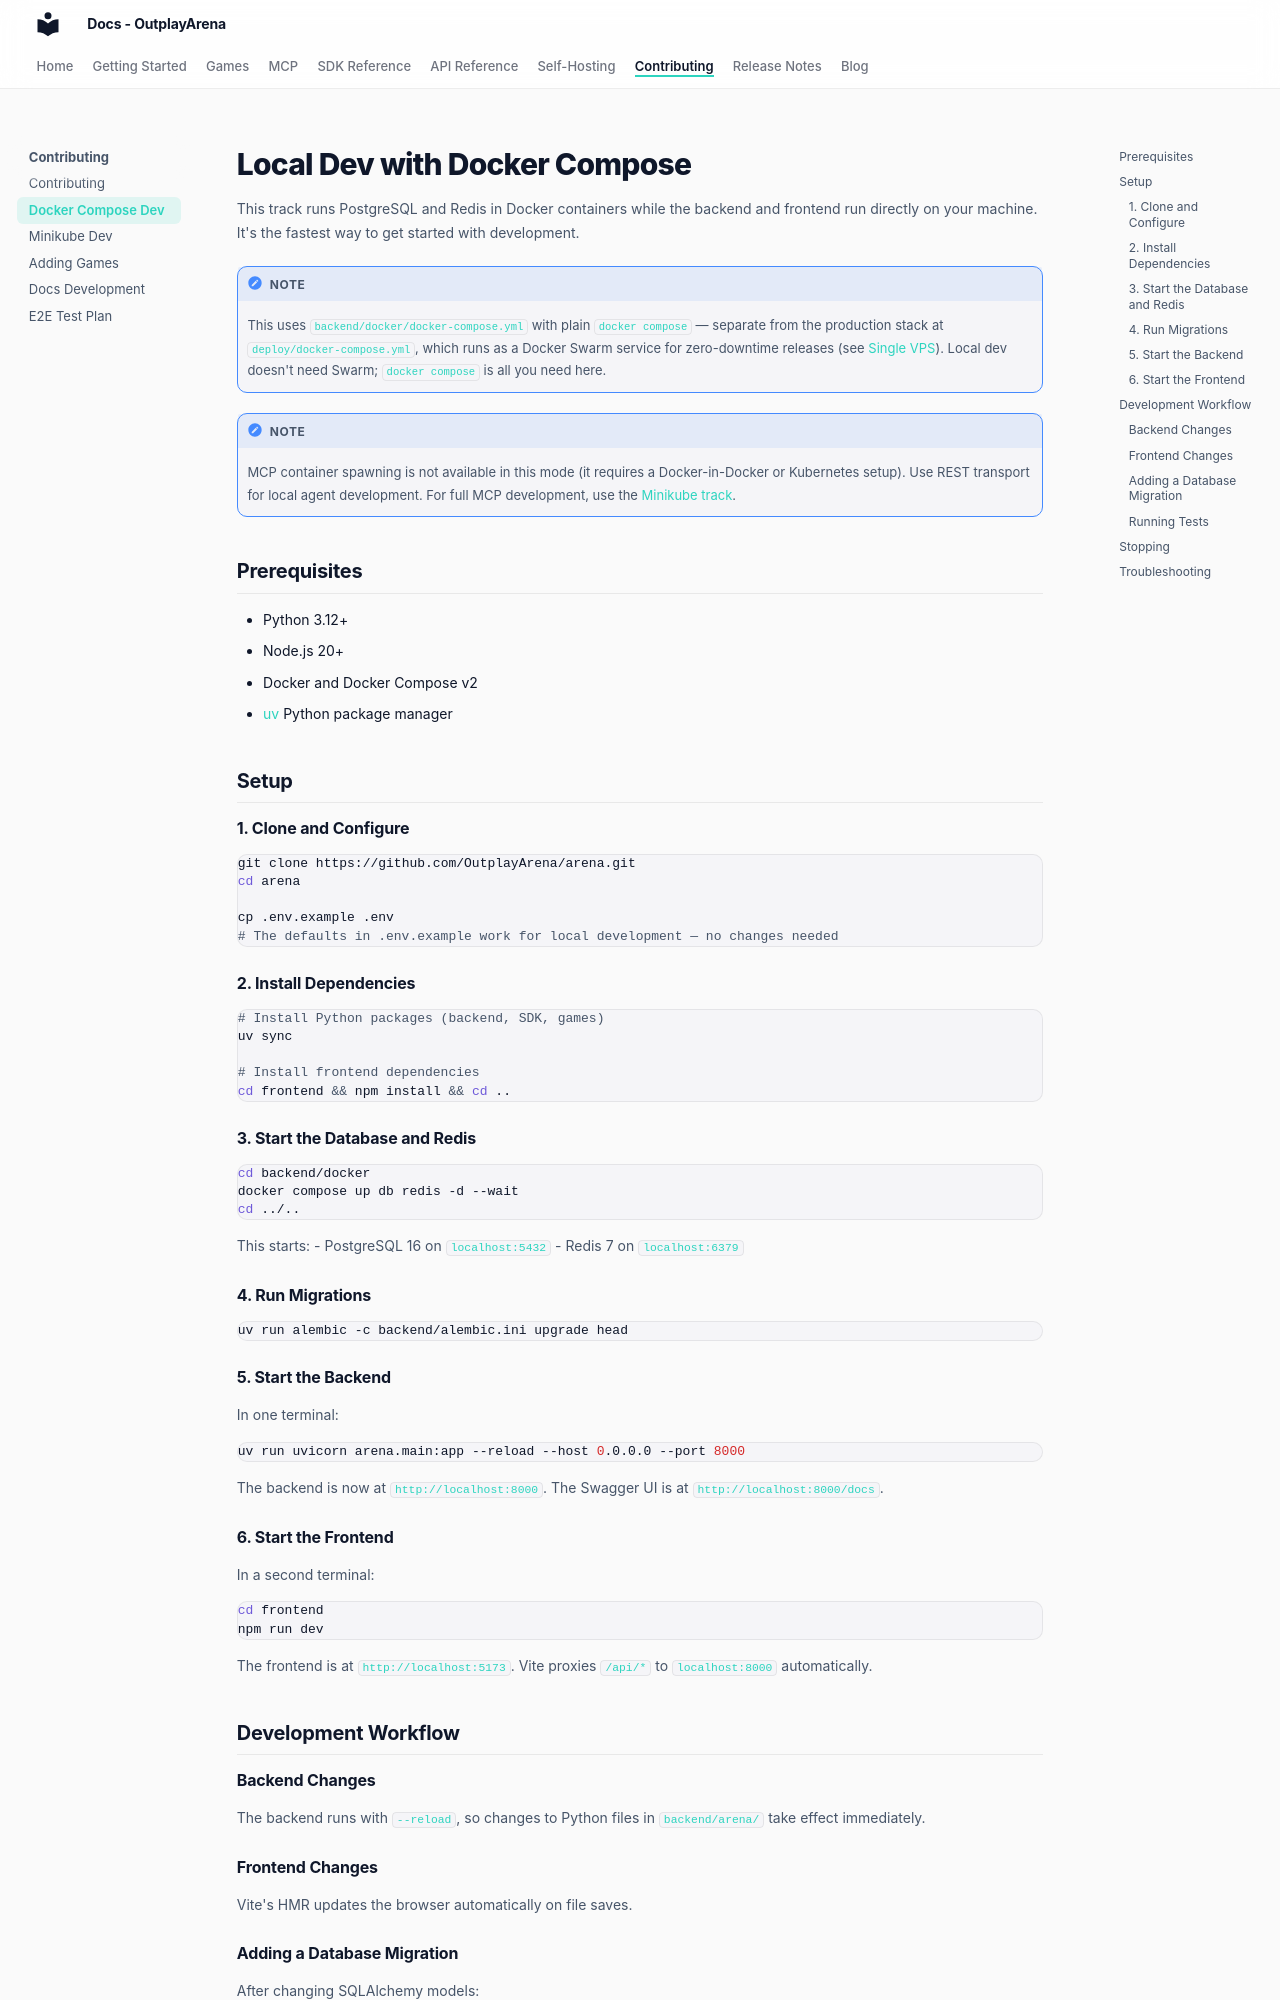

repository: OutplayArena/arena · page: contributing/docker-compose/index.html · generator: mkdocs

# Local Dev with Docker Compose

This track runs PostgreSQL and Redis in Docker containers while the backend and frontend run directly on your machine. It's the fastest way to get started with development.

!!! note
    This uses `backend/docker/docker-compose.yml` with plain `docker compose` — separate from the production stack at `deploy/docker-compose.yml`, which runs as a Docker Swarm service for zero-downtime releases (see [Single VPS](../deployment/single-vps.md)). Local dev doesn't need Swarm; `docker compose` is all you need here.

!!! note
    MCP container spawning is not available in this mode (it requires a Docker-in-Docker or Kubernetes setup). Use REST transport for local agent development. For full MCP development, use the [Minikube track](minikube.md).

## Prerequisites

- Python 3.12+
- Node.js 20+
- Docker and Docker Compose v2
- [uv](https://docs.astral.sh/uv/) Python package manager

## Setup

### 1. Clone and Configure

```bash
git clone https://github.com/OutplayArena/arena.git
cd arena

cp .env.example .env
# The defaults in .env.example work for local development — no changes needed
```

### 2. Install Dependencies

```bash
# Install Python packages (backend, SDK, games)
uv sync

# Install frontend dependencies
cd frontend && npm install && cd ..
```

### 3. Start the Database and Redis

```bash
cd backend/docker
docker compose up db redis -d --wait
cd ../..
```

This starts:
- PostgreSQL 16 on `localhost:5432`
- Redis 7 on `localhost:6379`

### 4. Run Migrations

```bash
uv run alembic -c backend/alembic.ini upgrade head
```

### 5. Start the Backend

In one terminal:

```bash
uv run uvicorn arena.main:app --reload --host 0.0.0.0 --port 8000
```

The backend is now at `http://localhost:8000`. The Swagger UI is at `http://localhost:8000/docs`.

### 6. Start the Frontend

In a second terminal:

```bash
cd frontend
npm run dev
```

The frontend is at `http://localhost:5173`. Vite proxies `/api/*` to `localhost:8000` automatically.

## Development Workflow

### Backend Changes

The backend runs with `--reload`, so changes to Python files in `backend/arena/` take effect immediately.

### Frontend Changes

Vite's HMR updates the browser automatically on file saves.
